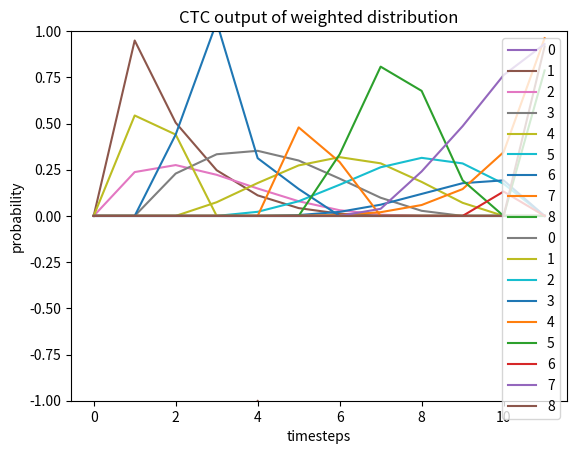

Write the Python code that produced this figure.
'''

http://andrew.gibiansky.com/blog/machine-learning/speech-recognition-neural-networks/

https://gab41.lab41.org/speech-recognition-you-down-with-ctc-8d3b558943f0

https://www.cs.toronto.edu/~graves/preprint.pdf

'''

import numpy as np
import matplotlib.pyplot as plt

def int_ctc(probs, seqq, name):

    seq = np.array([ord(s) - 96 for s in seqq])
    # L = 2 * len(seq) + 1    # length of sequence [9] (U')
    L = len(seq)
    T = probs.shape[1]  # timesteps [1, ..., 12]
    blank = 0

    #    alpha = np.zeros((L,T))
    alpha = np.zeros((T, L))
    #    beta = np.zeros((L,T))
    beta = np.zeros((T, L))

    alpha[0, 0] = 1.0
    alpha[1, 1] = probs[blank, 0]
    alpha[1, 2] = probs[0, 0]

    for t in range(1, T):

        start = max(1, L - ((2 * (T - t)) - 1))

        # for u in range(start, L):
        for u in range(0, L):

            if u == 0:
                alpha[t, u] = alpha[t - 1, u] * probs.T[t, seq[u]]
            else:
                if seq[u] == 0 or seq[u - 2] == seq[u]:
                    alpha[t, u] += probs.T[t, seq[u]] * (alpha[t - 1, u - 1] + alpha[t - 1, u])
                else:
                    alpha[t, u] += probs.T[t, seq[u]] * (
                        alpha[t - 1, u - 2] + alpha[t - 1, u - 1] + alpha[t - 1, u])

        n = np.sum(alpha[t, :], axis=0)
        if n != 0:
            alpha[t, :] /= n

    print('alpha: \n', alpha, '\n')

    beta[-1, -1] = 1
    beta[-1, -2] = 1

    for t in range(T - 2, 0, -1):

        end = min(2 * t + 1, L)

        for u in range(L - 2, 0, -1):

            if u == L-2:
                beta[t, u] = beta[t + 1, u] * probs.T[t, seq[u]]
            else:
                if seq[u] == 0 or seq[u + 2] == seq[u]:
                    beta[t, u] = probs.T[t + 1, seq[u]] * (beta[t + 1, u + 1] + beta[t + 1, u])
                else:
                    beta[t, u] = probs.T[t + 1, seq[u]] * (beta[t + 1, u + 2] + beta[t + 1, u + 1] + beta[t + 1, u])

        n = np.sum(beta[t, :], axis=0)
        if n != 0:
            beta[t, :] /= n

    print('beta: \n', beta, '\n')

    p = np.zeros(probs.shape)
    absum = np.zeros(T)
    grad = np.zeros(probs.shape)
    # p = np.empty(T)
    ab = alpha * beta

    # for t in range(T):
    #     absum[t] = np.sum(ab[t, :])

    for u in range(L):
        if u % 2 == 0:
            p[0, :] += ab[:, u]
            for t in range(T):
                if probs[0, t] != 0:
                    ab[t, u] = ab[t, u] / probs[0, t]
                else:
                    ab[t, u] = ab[t, u]
        else:
            p[seq[u], :] += ab[:, u]

            for t in range(T):
                if probs[seq[u], t] != 0:
                    ab[t, u] = ab[t, u] / probs[seq[u], t]
                else:
                    ab[t, u] = ab[t, u]

    absum = np.sum(ab, axis=1)

    for t in range(T):
        for u in range(probs.shape[0]):
            grad[u, t] = -((1 / p[u, t]) * absum[t])

    axes = plt.gca()
    # axes.set_xlim([0, 11])
    axes.set_ylim([-1,  1])
    plt.plot(grad.T)
    plt.show()

    print('ab:\n', ab, '\n\nabsum:\n', absum, '\n\np:\n', p, '\n\ngrad:\n', grad)

    # for t in range(T):
    #     for u in range(L):
    #         grad[seq[u],t] = -(1 / (p.T[t, seq[u]] * probs.T[t, seq[u]]) * absum[t])

    # print(ab.shape, ab)

    axes = plt.gca()
    # axes.set_xlim([0, 11])
    # axes.set_ylim([0,  1])
    plt.ylabel('probability')
    plt.xlabel('timesteps')
    plt.title('CTC output of {} distribution'.format(name))
    for i in range(ab.shape[1]):
        plt.plot(ab.T[i], label='{}'.format(i))

    plt.legend()
    plt.savefig('ctc_{}_distribution'.format(name))
    plt.show()

    # print('grad: \n', grad, '\n')
    # axes = plt.gca()
    # axes.set_xlim([0, 11])
    # # axes.set_ylim([0,  1])
    # plt.ylabel('probability')
    # plt.xlabel('timesteps')
    # plt.title('CTC output of {} distribution'.format(name))
    # plt.plot(grad[0], 'k--', label='$\\varepsilon$')
    # plt.plot(grad[1], label='a')
    # plt.plot(grad[2], label='b')
    # plt.plot(grad[3], label='c')
    # plt.legend()
    # plt.savefig('ctc_{}_distribution'.format(name))
    # plt.show()

def main():

    '''
    uniform distribution:

    ykt     t=1  t=2  t=3  t=4  t=5  t=6  t=7  t=8  t=9  t=10 t=11 t=12
    k=ε     0.25 0.25 0.25 0.25 0.25 0.25 0.25 0.25 0.25 0.25 0.25 0.25
    k=“a“   0.25 0.25 0.25 0.25 0.25 0.25 0.25 0.25 0.25 0.25 0.25 0.25
    k=“b“   0.25 0.25 0.25 0.25 0.25 0.25 0.25 0.25 0.25 0.25 0.25 0.25
    k=“c“   0.25 0.25 0.25 0.25 0.25 0.25 0.25 0.25 0.25 0.25 0.25 0.25


    weighted distribution:

    ykt     t=1  t=2  t=3 t=4 t=5 t=6 t=7 t=8  t=9 t=10 t=11 t=12
    k=ε     0.25 0.25 0.0 0.0 0.0 0.5 0.5 0.25 0.0 0.0  0.25 0.25
    k=“a“   0.75 0.75 0.5 0.5 0.0 0.0 0.0 0.0  0.0 0.0  0.0  0.0
    k=“b“   0.0  0.0  0.5 0.5 1.0 0.5 0.5 0.5  0.5 0.5  0.25 0.0
    k=“c“   0.0  0.0  0.0 0.0 0.0 0.0 0.0 0.25 0.5 0.5  0.5  0.75
    '''

    seq = '`a`b`b`c`'
    # seq = 'abbc'
    '''
    probUniform = np.array([
        [0.25, 0.25, 0.25, 0.25, 0.25, 0.25, 0.25, 0.25, 0.25, 0.25, 0.25, 0.25],
        [0.25, 0.25, 0.25, 0.25, 0.25, 0.25, 0.25, 0.25, 0.25, 0.25, 0.25, 0.25],
        [0.25, 0.25, 0.25, 0.25, 0.25, 0.25, 0.25, 0.25, 0.25, 0.25, 0.25, 0.25],
        [0.25, 0.25, 0.25, 0.25, 0.25, 0.25, 0.25, 0.25, 0.25, 0.25, 0.25, 0.25]
    ])
    '''
    probUniform = np.full((4, 12), 0.25)

    probWeighted = np.array([
        [.25, .25, .0, .0, .0, .5, .5, .25, .0, .0, .25, .25],
        [.75, .75, .5, .5, .0, .0, .0,  .0, .0, .0,  .0,  .0],
        [ .0,  .0, .5, .5, 1., .5, .5,  .5, .5, .5, .25,  .0],
        [ .0,  .0, .0, .0, .0, .0, .0, .25, .5, .5,  .5, .75],
    ])

    probs = [probUniform, probWeighted]
    names = ['uniform',     'weighted']

    tpl = zip(probs, names)

    for i in tpl:
        p, n = i[0], i[1]
        int_ctc(p, seq, n)


if __name__ == '__main__':
    main()